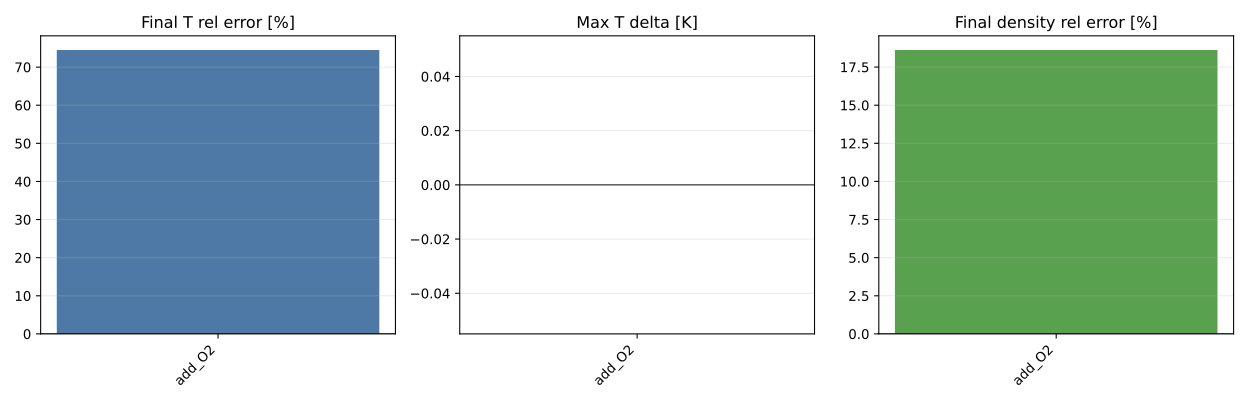

The table this chart was drawn from, first rows:
benchmark, method, method_label, level, keep_ratio_target, case_id, species_before, species_after, reactions_before, reactions_after, species_reduction_pct, reaction_reduction_pct, T_final_full, T_final_reduced, T_final_delta, T_final_rel_pct, T_max_full, T_max_reduced, T_max_delta, density_final_full, density_final_reduced, density_final_rel_pct, ignition_delay_full_s, ignition_delay_reduced_s
sif4, pooling_proxy, pooling_proxy, ratio_500, 0.5, add_O2, 26, 13, 41, 5, 50.0, 87.8, 981.8, 1713, 731.2, 74.48, 1713, 1713, 0.0, 0.0005117, 0.000607, 18.62, nan, nan
